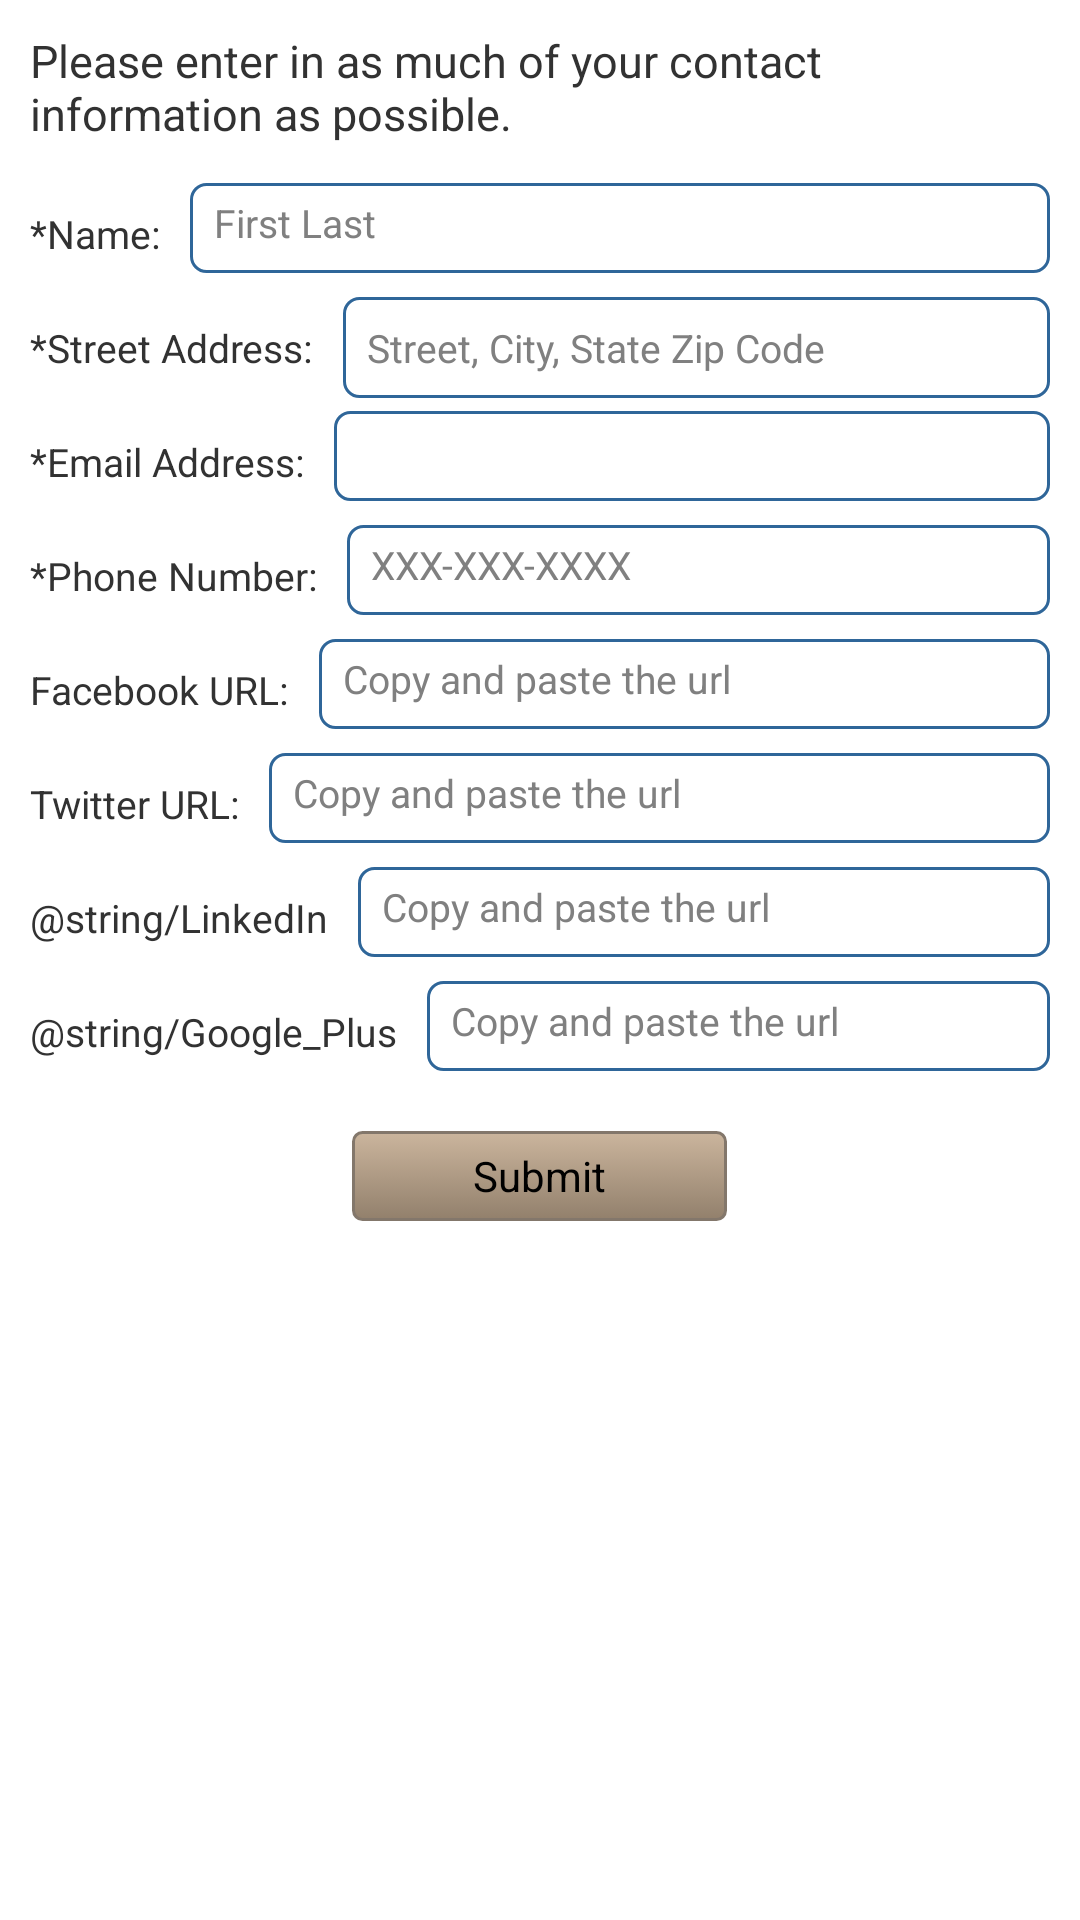

Reconstruct the res/layout file that produces this screen, plus the resources it refers to.
<!-- AndroidManifest.xml: application theme AppTheme -->
<!-- res/layout/personal_info.xml -->
<?xml version="1.0" encoding="utf-8"?>
<ScrollView xmlns:android="http://schemas.android.com/apk/res/android"
    android:layout_width="match_parent"
    android:layout_height="match_parent"
    android:orientation="vertical" >
    
    <LinearLayout
	    android:layout_width="fill_parent"
	    android:layout_height="wrap_content"
	    android:orientation="vertical" >
	    
	    <TextView
	        android:text="@string/Header"
	        android:textSize="15sp"
	        android:layout_marginLeft="10dp"
	        android:layout_marginRight="10dp"
	        android:layout_marginTop="10dp"
	      	android:layout_width="wrap_content"
	        android:layout_height="wrap_content"
	        android:layout_weight="1.5" />
	    
	    <LinearLayout
	        android:layout_width="fill_parent" 
	        android:layout_height="35dp" 
	        android:orientation="horizontal"
	        android:layout_marginTop="13dp" >
	        
	        <TextView
	            android:text="@string/Name"
	            android:textSize="13sp"
	        	android:layout_width="wrap_content"
	        	android:layout_marginLeft="10dp"
	        	android:layout_marginRight="10dp"
	        	android:layout_height="25dp" />
	        
	        <EditText
	            android:background="@drawable/rounded_edittext"
	            android:hint="First Last"
			 	android:id="@+id/name"
				android:layout_width="fill_parent"
			 	android:layout_height="30dp"
			 	android:textSize="13sp"
			 	android:layout_marginRight="10dp"
			 	android:padding="8dp" />
	        
	    </LinearLayout>
	    
	    <LinearLayout
	        android:layout_width="fill_parent" 
	        android:layout_height="35dp" 
	        android:orientation="horizontal"
	        android:layout_marginTop="3dp" >
	        
	        <TextView
	            android:text="@string/Street_Address"
	            android:textSize="13sp"
	        	android:layout_width="wrap_content"
	        	android:layout_marginLeft="10dp"
	        	android:layout_marginRight="10dp"
	        	android:layout_height="25dp" />
	        
	        <EditText
	            android:id="@+id/street_address"
	            android:hint="Street, City, State Zip Code"
	            android:layout_height="wrap_content"
				android:isScrollContainer="true"
				android:minHeight="30dp" 
				android:inputType="textMultiLine"
			 	android:layout_width="fill_parent"
			 	android:textSize="13sp"
			 	android:layout_marginRight="10dp"
			 	android:background="@drawable/rounded_edittext"
			 	android:padding="8dp" />
	        
	    </LinearLayout>
	    
	    <LinearLayout
	        android:layout_width="fill_parent" 
	        android:layout_height="35dp" 
	        android:orientation="horizontal"
	        android:layout_marginTop="3dp" >
	        
	        <TextView
	            android:text="@string/Email_Address"
	            android:textSize="13sp"
	        	android:layout_width="wrap_content"
	        	android:layout_marginLeft="10dp"
	        	android:layout_marginRight="10dp"
	        	android:layout_height="25dp" />
	        
	        <EditText
	            android:id="@+id/email_address"
			 	android:layout_width="fill_parent"
			 	android:layout_height="30dp"
			 	android:textSize="13sp"
			 	android:layout_marginRight="10dp"
			 	android:background="@drawable/rounded_edittext"
			 	android:padding="8dp" />
	        
	    </LinearLayout>
	    
	    <LinearLayout
	        android:layout_width="fill_parent" 
	        android:layout_height="35dp" 
	        android:orientation="horizontal"
	        android:layout_marginTop="3dp" >
	        
	        <TextView
	            android:text="@string/Phone_Number"
	            android:textSize="13sp"
	        	android:layout_width="wrap_content"
	        	android:layout_marginLeft="10dp"
	        	android:layout_marginRight="10dp"
	        	android:layout_height="25dp" />
	        
	        <EditText
	           	android:id="@+id/phone_number"
	            android:hint="XXX-XXX-XXXX"
			 	android:layout_width="fill_parent"
			 	android:layout_height="30dp"
			 	android:textSize="13sp"
			 	android:layout_marginRight="10dp"
			 	android:background="@drawable/rounded_edittext"
			 	android:padding="8dp" />
	        
	    </LinearLayout>
	    
	    <LinearLayout
	        android:layout_width="fill_parent" 
	        android:layout_height="35dp" 
	        android:orientation="horizontal"
	        android:layout_marginTop="3dp" >
	        
	        <TextView
	            android:text="@string/Facebook"
	            android:textSize="13sp"
	        	android:layout_width="wrap_content"
	        	android:layout_marginLeft="10dp"
	        	android:layout_marginRight="10dp"
	        	android:layout_height="25dp" />
	        
	        <EditText
	            android:id="@+id/facebook"
	            android:hint="Copy and paste the url"
			 	android:layout_width="fill_parent"
			 	android:layout_height="30dp"
			 	android:textSize="13sp"
			 	android:layout_marginRight="10dp"
			 	android:background="@drawable/rounded_edittext"
			 	android:padding="8dp" />
	        
	    </LinearLayout>
	    
	    <LinearLayout
	        android:layout_width="fill_parent" 
	        android:layout_height="35dp" 
	        android:orientation="horizontal"
	        android:layout_marginTop="3dp" >
	        
	        <TextView
	            android:text="@string/Twitter"
	            android:textSize="13sp"
	        	android:layout_width="wrap_content"
	        	android:layout_marginLeft="10dp"
	        	android:layout_marginRight="10dp"
	        	android:layout_height="25dp" />
	        
	        <EditText
	            android:id="@+id/twitter"
	            android:hint="Copy and paste the url"
			 	android:layout_width="fill_parent"
			 	android:layout_height="30dp"
			 	android:textSize="13sp"
			 	android:layout_marginRight="10dp"
			 	android:background="@drawable/rounded_edittext"
			 	android:padding="8dp" />
	        
	    </LinearLayout>
	    
	    <LinearLayout
	        android:layout_width="fill_parent" 
	        android:layout_height="35dp" 
	        android:orientation="horizontal"
	        android:layout_marginTop="3dp" >
	        
	        <TextView
	            android:text="@string/LinkedIn"
	            android:textSize="13sp"
	        	android:layout_width="wrap_content"
	        	android:layout_marginLeft="10dp"
	        	android:layout_marginRight="10dp"
	        	android:layout_height="25dp" />
	        
	        <EditText
	            android:id="@+id/linkedin"
	            android:hint="Copy and paste the url"
			 	android:layout_width="fill_parent"
			 	android:layout_height="30dp"
			 	android:textSize="13sp"
			 	android:layout_marginRight="10dp"
			 	android:background="@drawable/rounded_edittext"
			 	android:padding="8dp" />
	        
	    </LinearLayout>
	    
	    <LinearLayout
	        android:layout_width="fill_parent" 
	        android:layout_height="35dp" 
	        android:orientation="horizontal"
	        android:layout_marginTop="3dp" >
	        
	        <TextView
	            android:text="@string/Google_Plus"
	            android:textSize="13sp"
	        	android:layout_width="wrap_content"
	        	android:layout_marginLeft="10dp"
	        	android:layout_marginRight="10dp"
	        	android:layout_height="25dp" />
	        
	        <EditText
	            android:id="@+id/google_plus"
	            android:hint="Copy and paste the url"
			 	android:layout_width="fill_parent"
			 	android:layout_height="30dp"
			 	android:textSize="13sp"
			 	android:layout_marginRight="10dp"
			 	android:background="@drawable/rounded_edittext"
			 	android:padding="8dp" />
	        
	    </LinearLayout>
	    
	    <RelativeLayout
	        android:layout_width="fill_parent" 
	        android:layout_height="40dp" 
	        android:orientation="horizontal"
	        android:layout_marginTop="10dp" >
	        
	        <Button
	             android:background="@drawable/sandrift"
	             android:onClick="onClick"
	             android:id="@+id/submitbutton"
				 android:layout_width="125dp"
				 android:layout_height="35dp"
				 android:clickable="true" 
				 android:layout_centerInParent="true"
				 android:text="@string/Submit"
				 android:layout_marginBottom="10dp" />
	        
	    </RelativeLayout>
	    
	</LinearLayout>
		
</ScrollView>
<!-- resources referenced by this layout -->
<resources>
  <!-- drawable rounded_edittext (drawable) -->
  <?xml version="1.0" encoding="utf-8"?>
  <shape xmlns:android="http://schemas.android.com/apk/res/android" >
      <solid android:color="#FFFFFF" />
  
      <stroke
          android:width="1dp"
          android:color="#2f6699" />
      <corners 
          android:radius="5dp"
  
          />
  
  </shape>
  <!-- drawable sandrift (drawable) -->
  <?xml version="1.0" encoding="utf-8"?>
  <selector xmlns:android="http://schemas.android.com/apk/res/android" >
      <item android:state_pressed="true" >
           <shape android:shape="rectangle"  >
               <corners android:radius="3dip" />
               <stroke android:width="1dip" android:color="#83776b" />
               <gradient  android:angle="-90"  android:startColor="#5f4427" android:endColor="#cbb59d"  />            
           </shape>
       </item>
      <item android:state_focused="true">
           <shape android:shape="rectangle"  >
               <corners android:radius="3dip" />
               <stroke android:width="1dip" android:color="#83776b" />
               <solid  android:color="#92806c"/>       
           </shape>
       </item>  
      <item >
          <shape android:shape="rectangle"  >
               <corners android:radius="3dip" />
               <stroke android:width="1dip" android:color="#83776b" />
               <gradient  android:angle="-90"  android:startColor="#cbb59d" android:endColor="#92806c" />            
           </shape>
       </item>
  
  </selector>
  <string name="Email_Address">*Email Address:</string>
  <string name="Facebook">Facebook URL:</string>
  <string name="Header">Please enter in as much of your contact information as possible.</string>
  <string name="Name">*Name:</string>
  <string name="Phone_Number">*Phone Number:</string>
  <string name="Street_Address">*Street Address:</string>
  <string name="Submit">Submit</string>
  <string name="Twitter">Twitter URL:</string>
  <style name="AppTheme" parent="AppBaseTheme">
          
      </style>
  <style name="AppBaseTheme" parent="android:Theme.Light">
          
      </style>
</resources>
